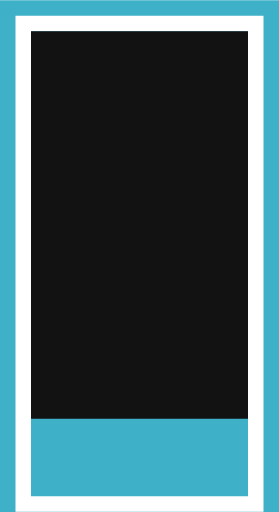
t = 0.00 s
t = 0.60 s: frame unchanged from t = 0.00 s, image omitted
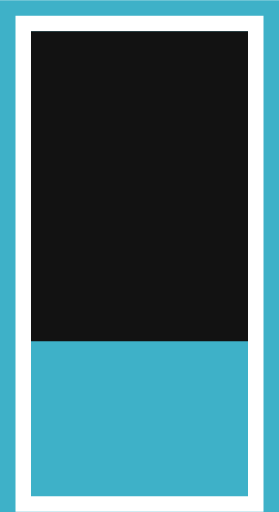
t = 1.20 s
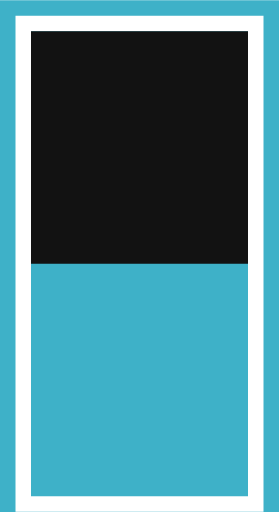
t = 1.80 s
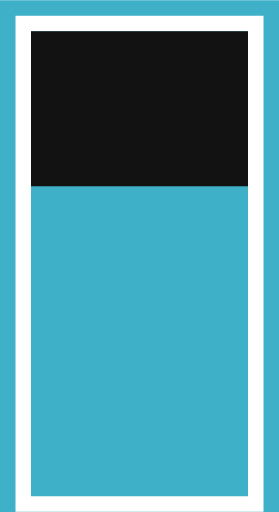
t = 2.40 s
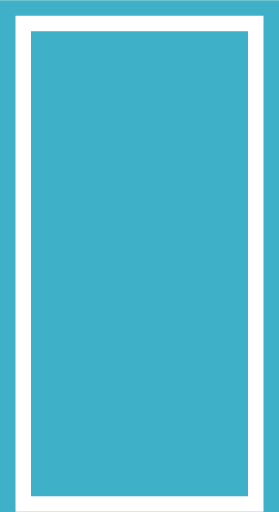
t = 3.00 s

The animated SVG that drew these frames (rendered in a browser with its animation timeline set to each time). Animation: 1 CSS @keyframes rule; one cycle of 3.00 s.

<svg width="50" height="100" viewBox="0 0 18 33" fill="none" xmlns="http://www.w3.org/2000/svg">
<rect x="0.5" y="0.5" width="17" height="33" stroke="#3EB1C8"/>
<rect x="2" y="2" width="14" height="30" fill="#3EB1C8"/>
<rect id="white-rect" x="2" y="2" width="14" height="30" fill="#121212"/>
<style>
    #white-rect {
        height: 0px;
        animation: white-rect 3s linear
    }

    @keyframes white-rect {
        0% {
            height: 25px
        }
        10% {
            height: 25px
        }
        20% {
            height: 25px
        }
        30% {
            height: 20px
        }
        40% {
           height: 20px 
        }
        50% {
            height: 15px 
        }
        60% {
            height: 15px
        }
        70% {
            height: 10px
        }
        80% {
            height: 10px
        }
        90% {
            height: 0px
        }
        100% {
            height: 0px
        }
    }
</style>
</svg>


